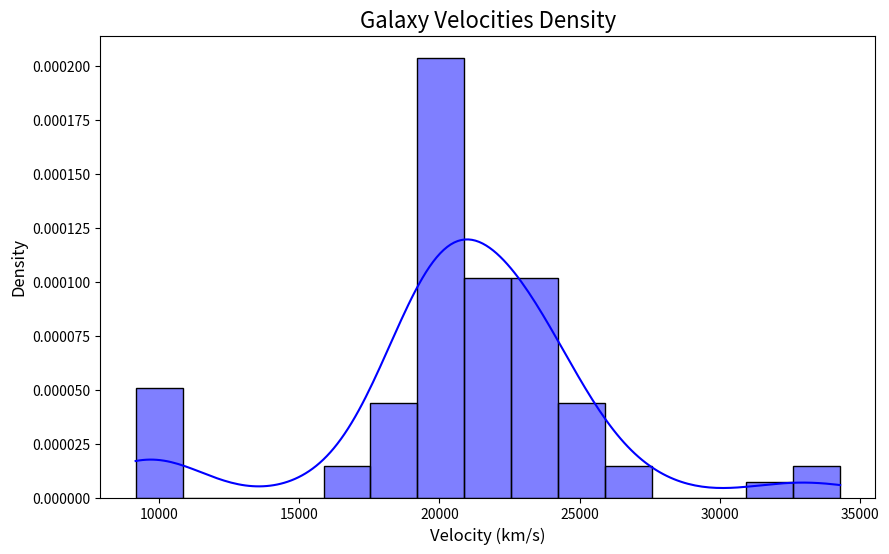
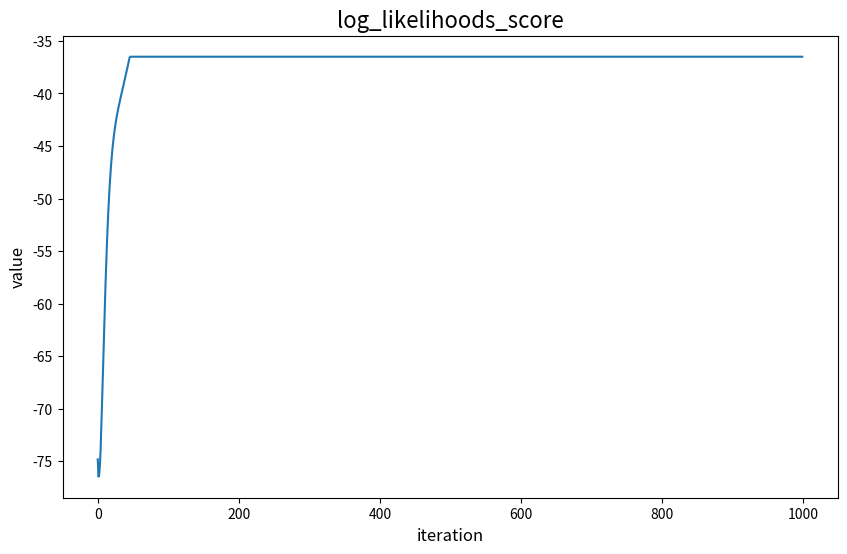
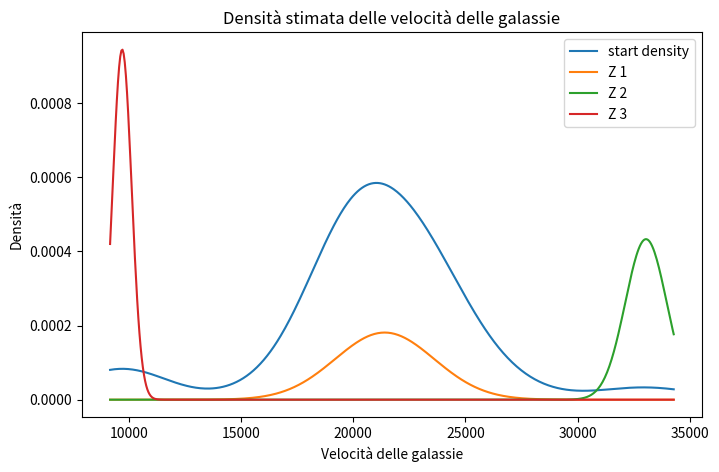

The matplotlib source for these figures, in order:

import numpy as np
import matplotlib.pyplot as plt
from scipy.stats import norm
import seaborn as sns 
from scipy.stats import gaussian_kde
np.random.seed(89) 
# [redacted]
galaxy_velocities = np.array([9172, 9350, 9483, 9558, 9775, 10227, 10406, 16084, 16170, 18419, 18552, 18600, 
                              18927, 19052, 19070, 19330, 19343, 19349, 19440, 19473, 19529, 19541, 19547, 
                              19663, 19846, 19856, 19863, 19914, 19918, 19973, 19989, 20166, 20175, 20179,
                              20196, 20215, 20221, 20415, 20629, 20795, 20821, 20846, 20875, 20986, 21137, 
                              21492, 21701, 21814, 21921, 21960, 22185, 22209, 22242, 22249, 22314, 22374, 
                              22495, 22746, 22747, 22888, 22914, 23206, 23241, 23263, 23484, 23538, 23542, 
                              23666, 23706, 23711, 24129, 24285, 24289, 24366, 24717, 24990, 25633, 26960,
                              26995,32065,32789, 34279 ])
                             
                             
# Plotting the histogram and the density curve using seaborn
plt.figure(figsize=(10,6))

# Plot histogram
sns.histplot(galaxy_velocities, kde=True, color='blue', stat='density', bins=15)

plt.title("Galaxy Velocities Density", fontsize=16)
plt.xlabel("Velocity (km/s)", fontsize=12)
plt.ylabel("Density", fontsize=12)

# Show plot
plt.show()



def EM(X,n_components = 3, tolerance = 1e-1000):

    n_data = len(X)

    # Initialize means, variances, and weights

    means = np.random.choice(galaxy_velocities, n_components)
    variances = np.full(n_components, np.var(X))
    weights = np.ones(n_components) / n_components

    # EM Algorithm
   
    log_likelihoods = []

    for iteration in range(1000):
        # E-step: Calculate responsibilities (probabilities)
        responsibilities = np.zeros((n_data, n_components))
        
        for i in range(n_components):
            responsibilities[:, i] = weights[i] * norm.pdf(X, means[i], np.sqrt(variances[i]))
        
        # Normalize the responsibilities
        responsibilities /= responsibilities.sum(axis=1)[:, np.newaxis]
        
        # M-step: Update parameters
        # Update means
        for i in range(n_components):
            means[i] = np.sum(responsibilities[:, i] * galaxy_velocities) / np.sum(responsibilities[:, i])
        
        # Update variances
        for i in range(n_components):
            variances[i] = np.sum(responsibilities[:, i] * (galaxy_velocities - means[i])**2) / np.sum(responsibilities[:, i])
        
        # Update weights
        for i in range(n_components):
            weights[i] = np.sum(responsibilities[:, i]) / n_data
        
        # Log-likelihood
        log_likelihood = np.sum(np.log(np.sum(responsibilities * weights, axis=1)))
        log_likelihoods.append(log_likelihood)
        
        # Check for convergence (if log-likelihood change is below threshold)
        if iteration > 0 and np.abs(log_likelihood - log_likelihoods[-2]) < tolerance:
            print(f"Converged at iteration {iteration}")
            break
    return weights, means, variances , log_likelihoods


weights, means, variances,log_likelihoods_score = EM(galaxy_velocities)

plt.figure(figsize=(10,6))

# Plot histogram
plt.plot(log_likelihoods_score)
plt.title("log_likelihoods_score", fontsize=16)
plt.xlabel("iteration", fontsize=12)
plt.ylabel("value", fontsize=12)

# Show plot
plt.show()

# Calcolare la densità usando KDE
kde = gaussian_kde(galaxy_velocities, bw_method='silverman')  # Banda scelta con il metodo di Silverman
x_vals = np.linspace(galaxy_velocities.min(), galaxy_velocities.max(), 500)
densità_start = kde(x_vals)
densità = []
for r in range(len(weights)):
    # Calcola la densità per ciascun componente
    densità_componente = norm.pdf(x_vals, means[r], np.sqrt(variances[r]))
    densità.append(densità_componente)
# Grafico
plt.figure(figsize=(8, 5))
plt.plot(x_vals, densità_start*5, label="start density")
for r in range(len(weights)):
    plt.plot(x_vals, densità[r], label= f"Z {r+1}")
plt.title("Densità stimata delle velocità delle galassie")
plt.xlabel("Velocità delle galassie")
plt.ylabel("Densità")
plt.legend()
plt.show()